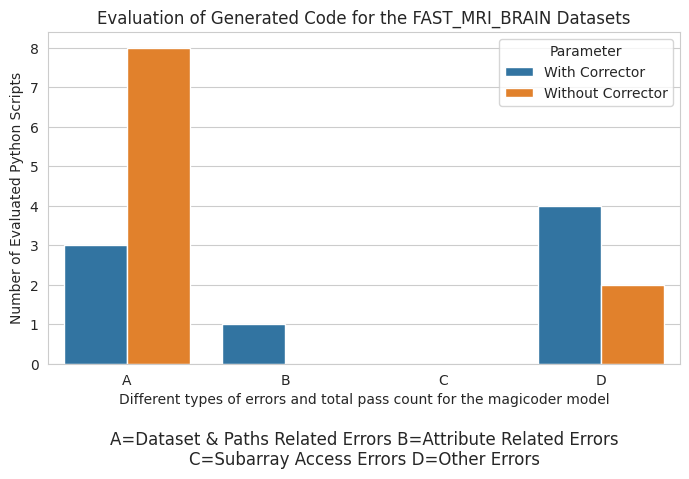

Source code (Python):
"""
Here's a Python code snippet that uses Seaborn and Matplotlib to create a side-by-side bar graph based on multiple parameters, and then saves the plot as a PDF:

```python
"""

import seaborn as sns
import matplotlib.pyplot as plt
import pandas as pd

# matplot agent csv to h5 datasets and magicoder model
# Sample data
# data = {
#     # 'Category': ['Pass Count', 'Fail Count', 'Dataset Paths Related Error Count', 
#                 #  'Attribute Related Error Count', 'Slicing Related Error Count', 'Other Errors count'],
#     'Category': ['Total Pass Count', 'Total Fail Count', 'Dataset & Paths Related Errors', 
#                  'Attribute Related Errors', 'Slicing Related Errors', 'Other Errors'],
#     'With Corrector': [3, 8, 3, 1, 0, 4],
#     'Without Corrector': [1, 10, 8, 0, 0, 2]
    
#     # 'Parameter3': [6, 9, 7, 8]
# }

# # Simplified labels
# simplified_labels = ['A', 'B', 'C', 'D', 'E', 'F']

data = {
    'Category': ['Dataset & Paths Related Errors', 'Attribute Related Errors', 'Subarray Access Errors', 'Other Errors'],
    'With Corrector': [3, 1, 0, 4],
    'Without Corrector': [8, 0, 0, 2]
}

# Simplified labels
simplified_labels = ['A', 'B', 'C', 'D']


# Create mapping of simplified labels to categories
category_mapping = dict(zip(simplified_labels, data['Category']))

# Convert the data to a DataFrame
df = pd.DataFrame(data)

# Replace the 'Category' column with simplified labels for plotting
df['Category (Simplified)'] = simplified_labels

# Melt the DataFrame for seaborn
df_melted = pd.melt(
    df,
    id_vars='Category (Simplified)',
    value_vars=['With Corrector', 'Without Corrector'],
    var_name='Parameter',
    value_name='Value',
)

# Set the Seaborn style
sns.set_style('whitegrid')

# Create the bar plot
plt.figure(figsize=(7, 5))
sns.barplot(data=df_melted, x='Category (Simplified)', y='Value', hue='Parameter')

# Rotate x-axis labels to 45 degrees
# plt.xticks(rotation=45, ha='right')

# Add labels and title
plt.title('Evaluation of Generated Code for the FAST_MRI_BRAIN Datasets')
plt.xlabel('Different types of errors and total pass count for the magicoder model')
plt.ylabel('Number of Evaluated Python Scripts')

# Add the mapping text on the right, closer to the graph
# mapping_text = "\n".join(f"{simp} = {full}" for simp, full in category_mapping.items())
# plt.text(len(simplified_labels) - 0.2, max(df_melted['Value']) * 0.8,  # Adjust `x` and `y` positions
#          mapping_text, fontsize=10, va='top', ha='left')

# rows = [
#     " ".join(f"{simplified_labels[i]}={category_mapping[simplified_labels[i]]}" for i in range(3)),
#     " ".join(f"{simplified_labels[i]}={category_mapping[simplified_labels[i]]}" for i in range(3, 6))
# ]

rows = [
    " ".join(f"{simplified_labels[i]}={category_mapping[simplified_labels[i]]}" for i in range(len(simplified_labels)//2)),
    " ".join(f"{simplified_labels[i]}={category_mapping[simplified_labels[i]]}" for i in range(len(simplified_labels)//2, len(simplified_labels)))
]

# Join the rows with a line break to place the labels in two rows
mapping_text = "\n".join(rows)
plt.text(0.5, -0.2, mapping_text, ha='center', va='top', fontsize=12, transform=plt.gca().transAxes)


# Adjust layout to fit everything
plt.tight_layout()

# Save the plot as a PDF
plt.savefig('magicoder_fast_mri_brain_datasets_bar_graph_comparison.pdf')

# Show the plot
plt.show()

"""
```

### How it works:
1. **Data Preparation**: The sample data is created in a dictionary, then converted to a Pandas DataFrame.
2. **Data Transformation**: The DataFrame is melted to reshape it for Seaborn.
3. **Plotting**: A Seaborn `barplot` is created with categories on the x-axis and values on the y-axis, using `hue` to differentiate parameters.
4. **Customization**: Labels and a title are added for clarity.
5. **Saving**: The plot is saved as a PDF using `plt.savefig()`.

You can replace the sample data with your own dataset and adjust the figure size and styling as needed.
"""